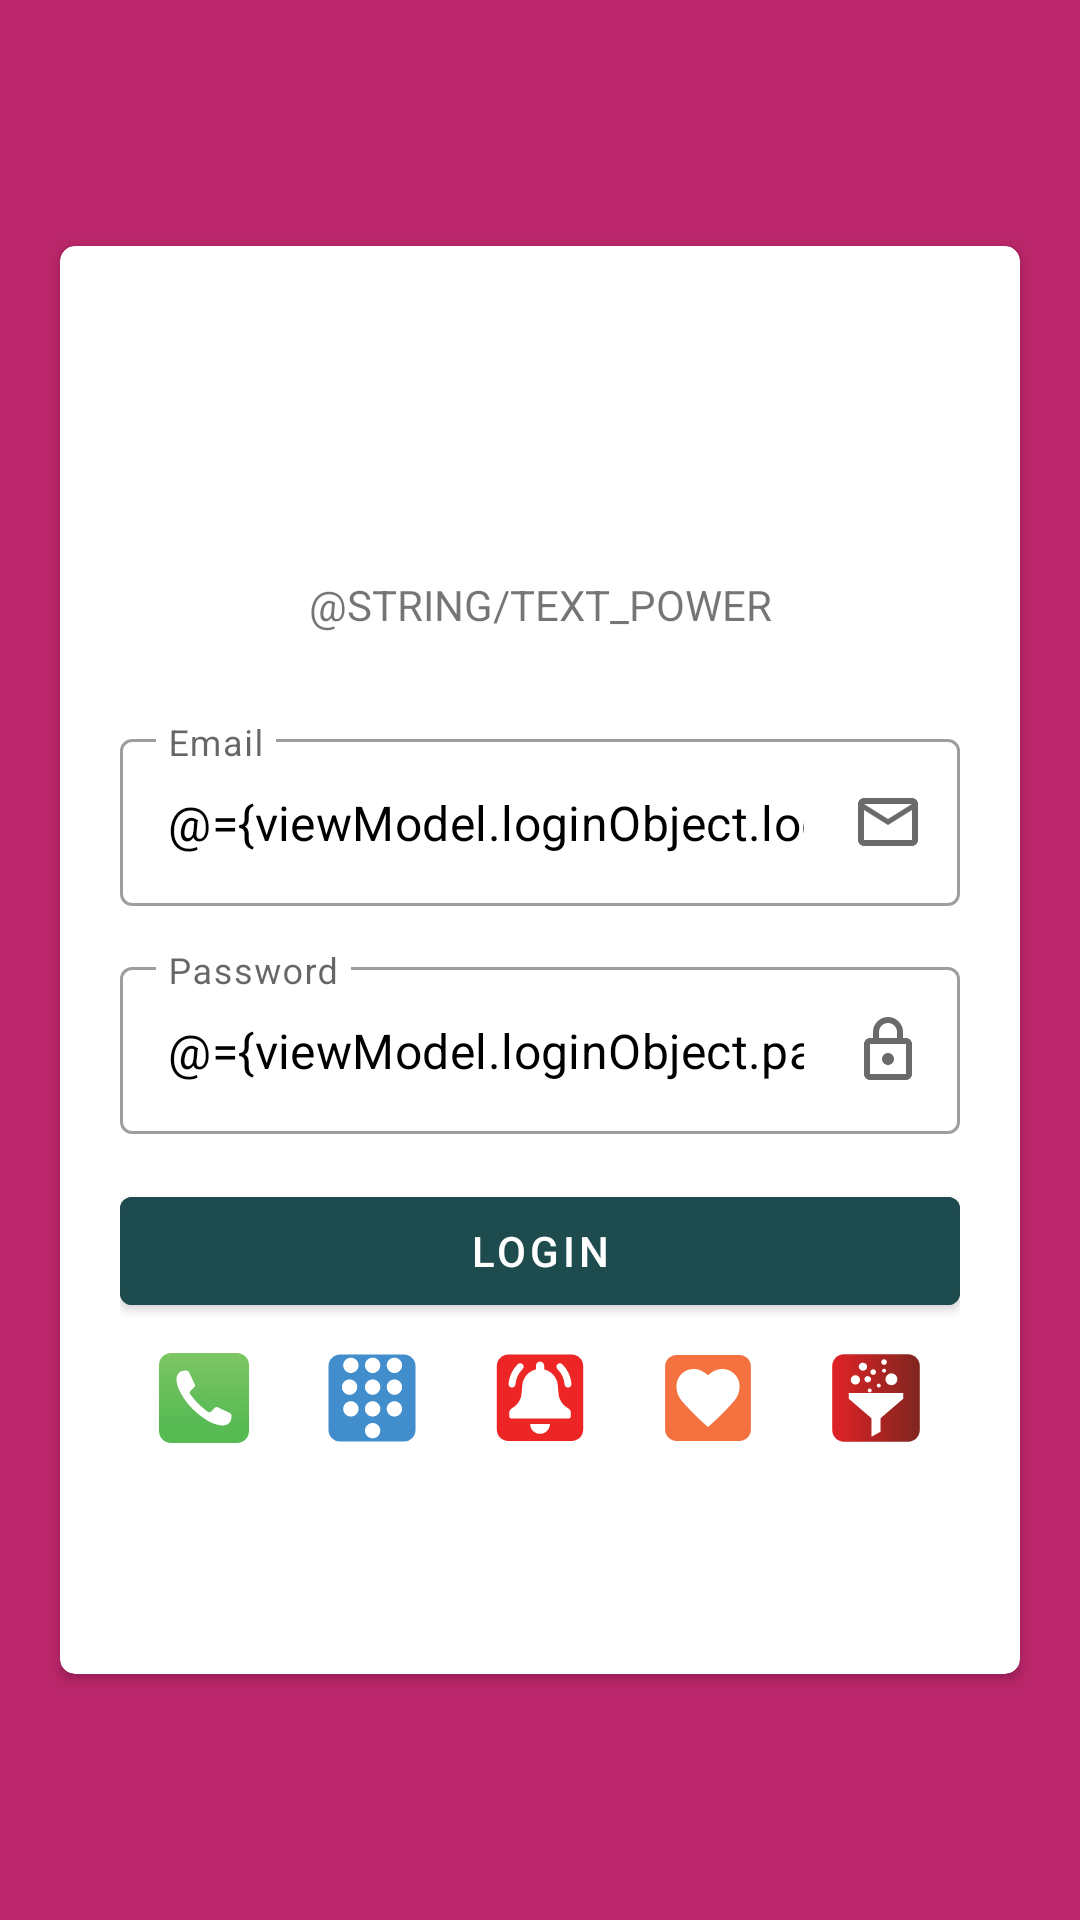

Here is an Android app screen rendered from its layout file. Give the layout XML and the strings, colors and styles it references.
<!-- AndroidManifest.xml: application theme Theme.PropertyXpo -->
<!-- res/layout/activity_login.xml -->
<?xml version="1.0" encoding="utf-8"?>
<layout xmlns:android="http://schemas.android.com/apk/res/android"
    xmlns:app="http://schemas.android.com/apk/res-auto"
    xmlns:tools="http://schemas.android.com/tools">

    <data>
        <variable
            name="viewModel"
            type="com.example.propertyxpo.ui.login.viewmodel.LoginViewModel" />
    </data>

    <androidx.constraintlayout.widget.ConstraintLayout
        android:layout_width="match_parent"
        android:layout_height="match_parent"
        android:background="@color/color_purple"
        tools:context=".ui.login.view.LoginActivity">


        <androidx.cardview.widget.CardView
            android:layout_width="0dp"
            android:layout_height="wrap_content"
            android:layout_marginStart="20dp"
            android:layout_marginEnd="20dp"
            app:cardCornerRadius="5dp"
            app:layout_constraintBottom_toBottomOf="parent"
            app:layout_constraintEnd_toEndOf="parent"
            app:layout_constraintHorizontal_bias="0.0"
            app:layout_constraintStart_toStartOf="parent"
            app:layout_constraintTop_toTopOf="parent">

            <androidx.constraintlayout.widget.ConstraintLayout
                android:layout_width="match_parent"
                android:layout_height="476dp"
                android:padding="20dp">

                <ImageView
                    android:id="@+id/imageView"
                    android:layout_width="match_parent"
                    android:layout_height="50dp"
                    android:layout_gravity="center_horizontal"
                    android:layout_marginTop="20dp"
                    android:src="@drawable/salesapp_logo"
                    app:layout_constraintEnd_toEndOf="parent"
                    app:layout_constraintStart_toStartOf="parent"
                    app:layout_constraintTop_toTopOf="parent" />


                <TextView
                    android:id="@+id/textView2"
                    android:layout_width="0dp"
                    android:layout_height="wrap_content"
                    android:layout_marginTop="20dp"
                    android:lineSpacingExtra="2dp"
                    android:text="@string/text_power"
                    android:textAlignment="center"
                    android:textAllCaps="true"
                    android:textSize="14sp"
                    app:layout_constraintEnd_toEndOf="parent"
                    app:layout_constraintStart_toStartOf="parent"
                    app:layout_constraintTop_toBottomOf="@+id/imageView" />


                <com.google.android.material.textfield.TextInputLayout
                    android:id="@+id/txtInputLayoutEmail"
                    style="@style/Widget.MaterialComponents.TextInputLayout.OutlinedBox"
                    android:layout_width="match_parent"
                    android:layout_height="wrap_content"
                    android:layout_marginTop="30dp"
                    android:hint="Email"
                    app:endIconDrawable="@drawable/ic_outline_email_24"
                    app:endIconMode="custom"
                    app:layout_constraintEnd_toEndOf="parent"
                    app:layout_constraintStart_toStartOf="parent"
                    app:layout_constraintTop_toBottomOf="@+id/textView2">

                    <com.google.android.material.textfield.TextInputEditText
                        android:id="@+id/editEmail"
                        android:layout_width="match_parent"
                        android:layout_height="wrap_content"
                        android:digits="abcdefghijklmnopqrstuvwxyz ABCDEFGHIJKLMNOPQRSTUVWXYZ"
                        android:enabled="true"
                        android:singleLine="true"
                        android:text="@={viewModel.loginObject.login_id}"
                        android:textColor="@color/black" />

                </com.google.android.material.textfield.TextInputLayout>


                <com.google.android.material.textfield.TextInputLayout
                    android:id="@+id/txtInputLayoutPWD"
                    style="@style/Widget.MaterialComponents.TextInputLayout.OutlinedBox"
                    android:layout_width="match_parent"
                    android:layout_height="wrap_content"
                    android:layout_marginTop="15dp"
                    android:hint="Password"
                    app:endIconDrawable="@drawable/ic_outline_lock_24"
                    app:endIconMode="custom"
                    app:layout_constraintEnd_toEndOf="parent"
                    app:layout_constraintStart_toStartOf="parent"
                    app:layout_constraintTop_toBottomOf="@+id/txtInputLayoutEmail">

                    <com.google.android.material.textfield.TextInputEditText
                        android:id="@+id/editPWD"
                        android:layout_width="match_parent"
                        android:layout_height="wrap_content"
                        android:digits="abcdefghijklmnopqrstuvwxyz ABCDEFGHIJKLMNOPQRSTUVWXYZ"
                        android:enabled="true"
                        android:singleLine="true"
                        android:text="@={viewModel.loginObject.password}"
                        android:textColor="@color/black" />

                </com.google.android.material.textfield.TextInputLayout>


                <com.google.android.material.button.MaterialButton
                    android:id="@+id/btnLogin"
                    android:layout_width="match_parent"
                    android:layout_height="wrap_content"
                    android:layout_marginTop="15dp"
                    android:backgroundTint="#1E4B4E"
                    android:onClick="@{(v)->viewModel.onButtonClicked()}"
                    android:text="Login"
                    app:layout_constraintEnd_toEndOf="parent"
                    app:layout_constraintStart_toStartOf="parent"
                    app:layout_constraintTop_toBottomOf="@+id/txtInputLayoutPWD" />

                <LinearLayout
                    android:layout_width="match_parent"
                    android:layout_height="wrap_content"
                    android:layout_marginTop="10dp"
                    android:orientation="horizontal"
                    android:weightSum="5"
                    app:layout_constraintEnd_toEndOf="parent"
                    app:layout_constraintStart_toStartOf="parent"
                    app:layout_constraintTop_toBottomOf="@+id/btnLogin">

                    <ImageView
                        android:layout_width="30dp"
                        android:layout_height="30dp"
                        android:layout_weight="1"
                        android:src="@drawable/ic_call" />

                    <ImageView
                        android:layout_width="30dp"
                        android:layout_height="30dp"
                        android:layout_weight="1"
                        android:src="@drawable/ic_dailpad" />

                    <ImageView
                        android:layout_width="30dp"
                        android:layout_height="30dp"
                        android:layout_weight="1"
                        android:src="@drawable/ic_reminder_01" />

                    <ImageView
                        android:layout_width="30dp"
                        android:layout_height="30dp"
                        android:layout_weight="1"
                        android:src="@drawable/ic_impclient_01" />

                    <ImageView
                        android:layout_width="30dp"
                        android:layout_height="30dp"
                        android:layout_weight="1"
                        android:src="@drawable/ic_lead_01" />

                </LinearLayout>


            </androidx.constraintlayout.widget.ConstraintLayout>


        </androidx.cardview.widget.CardView>
    </androidx.constraintlayout.widget.ConstraintLayout>

</layout>
<!-- resources referenced by this layout -->
<resources>
  <color name="black">#FF000000</color>
  <color name="color_purple">#BB266A</color>
  <!-- drawable ic_impclient_01 (drawable) -->
  <vector xmlns:android="http://schemas.android.com/apk/res/android"
      android:width="300dp"
      android:height="300dp"
      android:viewportWidth="300"
      android:viewportHeight="300">
    <path
        android:pathData="M254.87,293H45.13C24.16,293 7,275.84 7,254.87V45.13C7,24.16 24.16,7 45.13,7h209.73C275.84,7 293,24.16 293,45.13v209.73C293,275.84 275.84,293 254.87,293z"
        android:fillColor="#F37240"/>
    <path
        android:pathData="M151.12,74.02c10.23,-11.14 23.77,-18.17 40.08,-20.36c31.77,-4.28 62.49,21.28 64.07,53.4c1.06,21.5 -6.84,39.99 -20.33,55.63c-15.39,17.84 -32.16,34.53 -48.88,51.17c-11.41,11.36 -23.76,21.79 -36.06,32.96c-11.82,-10.74 -23.96,-21 -35.19,-32.17c-16.99,-16.9 -34.01,-33.85 -49.77,-51.87c-12.25,-14 -20.13,-30.68 -20.42,-49.97c-0.67,-43.38 41.99,-71.95 81.72,-54.33C134.91,62.28 142.4,68.46 151.12,74.02z"
        android:fillColor="#FFFFFF"/>
  </vector>
  <!-- drawable ic_outline_email_24 (drawable) -->
  <vector android:alpha="0.98" android:height="24dp"
      android:tint="#888888" android:viewportHeight="24"
      android:viewportWidth="24" android:width="24dp" xmlns:android="http://schemas.android.com/apk/res/android">
      <path android:fillColor="@android:color/white" android:pathData="M22,6c0,-1.1 -0.9,-2 -2,-2L4,4c-1.1,0 -2,0.9 -2,2v12c0,1.1 0.9,2 2,2h16c1.1,0 2,-0.9 2,-2L22,6zM20,6l-8,5 -8,-5h16zM20,18L4,18L4,8l8,5 8,-5v10z"/>
  </vector>
  <!-- drawable ic_outline_lock_24 (drawable) -->
  <vector android:alpha="0.98" android:height="24dp"
      android:tint="#888888" android:viewportHeight="24"
      android:viewportWidth="24" android:width="24dp" xmlns:android="http://schemas.android.com/apk/res/android">
      <path android:fillColor="@android:color/white" android:pathData="M18,8h-1L17,6c0,-2.76 -2.24,-5 -5,-5S7,3.24 7,6v2L6,8c-1.1,0 -2,0.9 -2,2v10c0,1.1 0.9,2 2,2h12c1.1,0 2,-0.9 2,-2L20,10c0,-1.1 -0.9,-2 -2,-2zM9,6c0,-1.66 1.34,-3 3,-3s3,1.34 3,3v2L9,8L9,6zM18,20L6,20L6,10h12v10zM12,17c1.1,0 2,-0.9 2,-2s-0.9,-2 -2,-2 -2,0.9 -2,2 0.9,2 2,2z"/>
  </vector>
  <style name="Theme.PropertyXpo" parent="Theme.MaterialComponents.DayNight.NoActionBar">
          
          <item name="colorPrimary">@color/purple_500</item>
          <item name="colorPrimaryVariant">@color/purple_700</item>
          <item name="colorOnPrimary">@color/white</item>
          
          <item name="colorSecondary">@color/teal_200</item>
          <item name="colorSecondaryVariant">@color/teal_700</item>
          <item name="colorOnSecondary">@color/black</item>
          
          <item name="android:statusBarColor">?attr/colorPrimaryVariant</item>
          
      </style>
  <color name="purple_500">#FF6200EE</color>
  <color name="purple_700">#FF3700B3</color>
  <color name="white">#FFFFFFFF</color>
  <color name="teal_200">#FF03DAC5</color>
  <color name="teal_700">#FF018786</color>
</resources>
